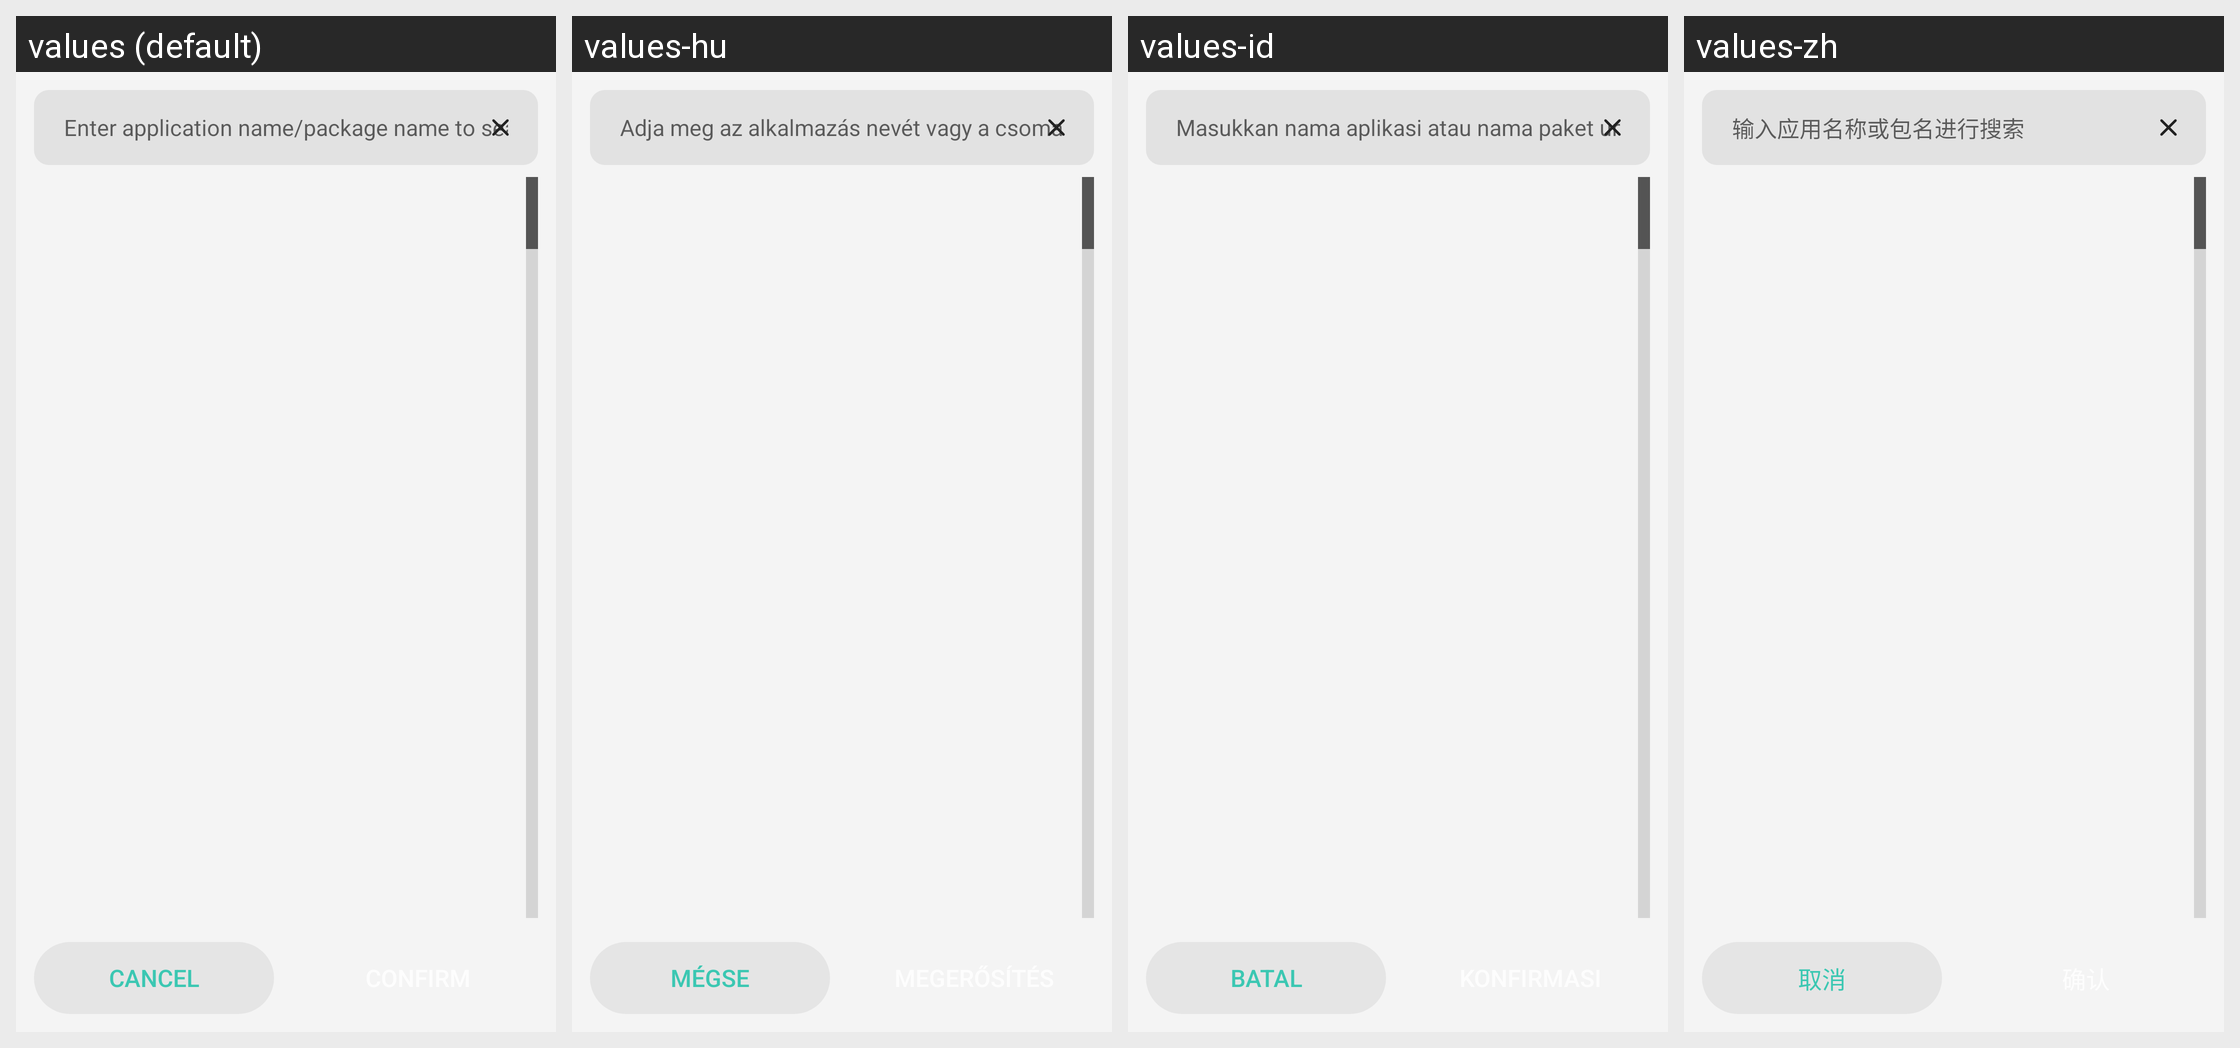

This grid shows one Android layout under several languages. Give, for every string resource on the screen, its name, the default text and each shown locale's text.
Android screen res/layout/dialog_app_chooser.xml rendered under 4 locales, left to right: values (default), values-hu, values-id, values-zh. Device: Nexus 5 (rendered at 1080×1920; each locale shown at half size, 540×960, under a caption strip naming it); theme AppTheme.
Other locales in the repository, not shown: values-es, values-ru, values-vi.
Strings drawn on this screen, with the default value and each locale's value (text and hints the layout hard-codes, and strings that could not be matched under every locale, appear in the picture but are not listed):

app_chooser_search_hint
  values: Enter application name/package name to search
  values-hu: Adja meg az alkalmazás nevét vagy a csomagnevet a kereséshez
  values-id: Masukkan nama aplikasi atau nama paket untuk mencari
  values-zh: 输入应用名称或包名进行搜索

btn_cancel
  values: Cancel
  values-hu: Mégse
  values-id: Batal
  values-zh: 取消
